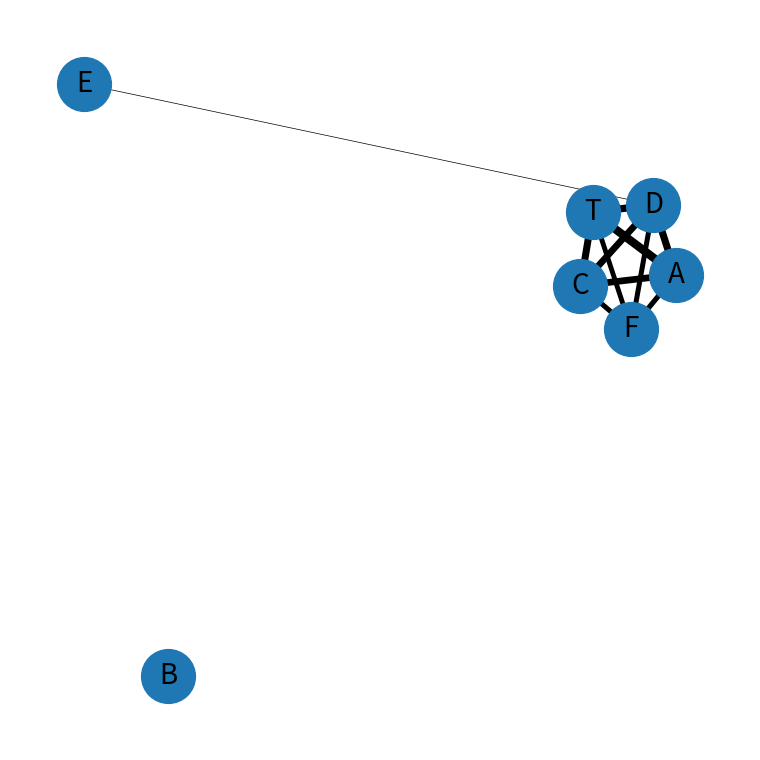
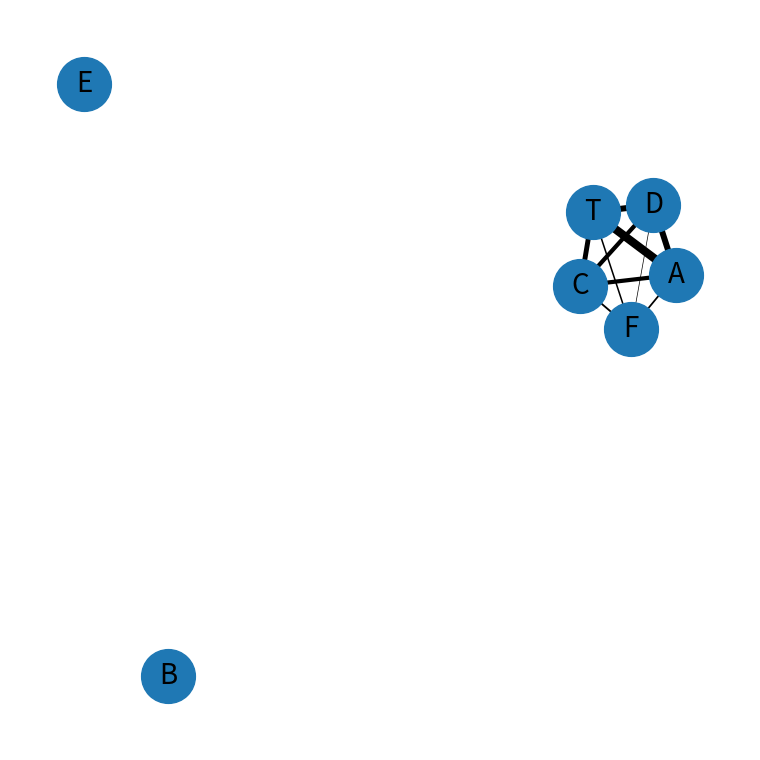
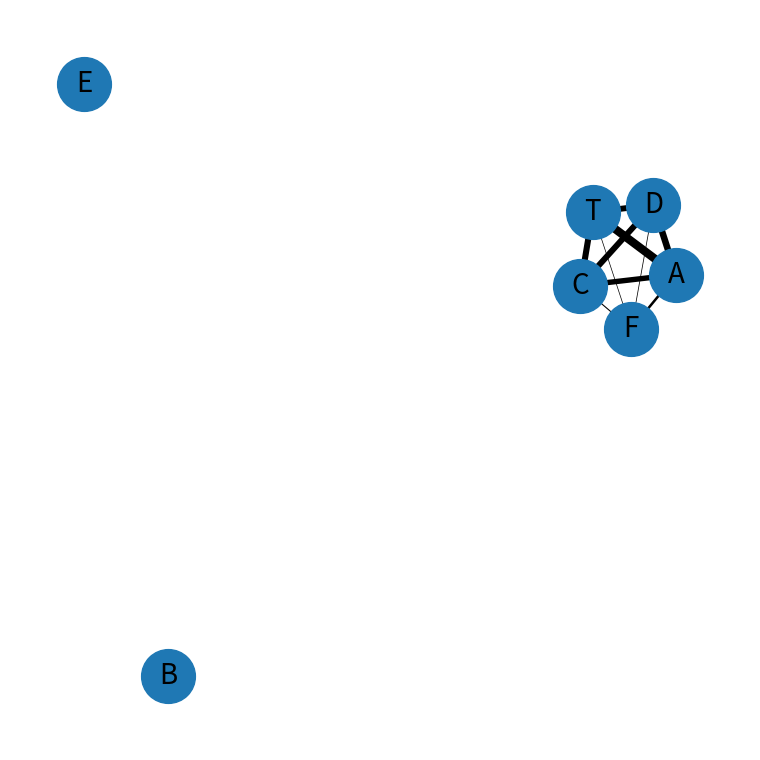
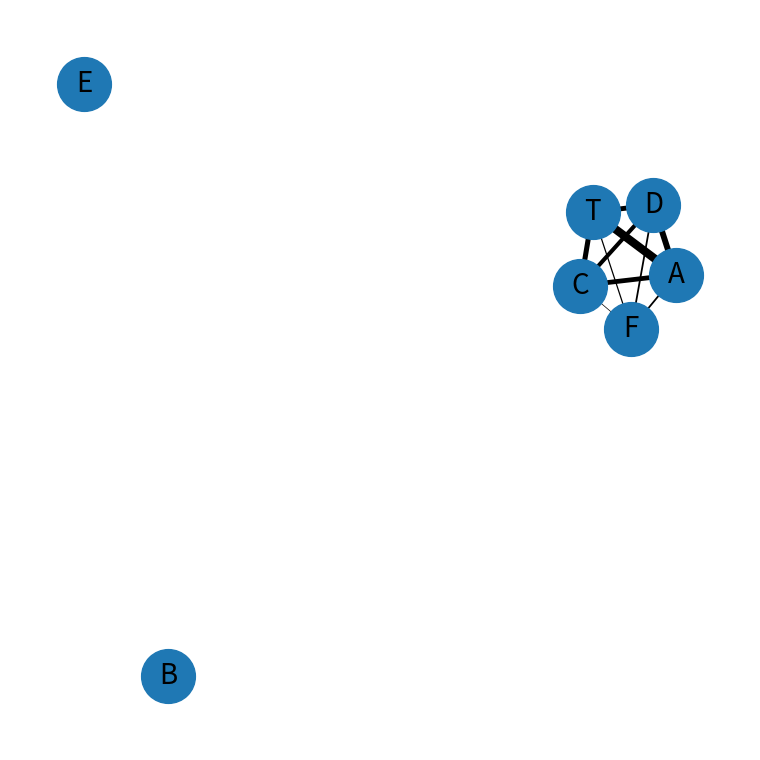

Python code for these plots, in order:
# -*- coding: utf-8 -*-
# 网络图结构比较：分别导出 T1–T4 单页 PDF，并用 plt.show() 依次阻塞展示（无合并多页 PDF）
# 依赖：pip install matplotlib networkx

import matplotlib
import matplotlib.pyplot as plt
import networkx as nx

# 全局字体与字号
matplotlib.rcParams["font.family"] = "Arial"
matplotlib.rcParams["font.size"] = 20

# 节点顺序固定
NODES = ["T","A","B","C","D","E","F"]

# 数据（按你新给的表）
T1 = {
 "T":{"T":1,    "A":0.935,"B":0.701,"C":0.899,"D":0.894,"E":0.705,"F":0.88},
 "A":{"T":0.946,"A":1,    "B":0.699,"C":0.9,  "D":0.913,"E":0.714,"F":0.893},
 "B":{"T":0.56, "A":0.552,"B":1,    "C":0.578,"D":0.569,"E":0.573,"F":0.627},
 "C":{"T":0.892,"A":0.883,"B":0.718,"C":1,    "D":0.879,"E":0.709,"F":0.869},
 "D":{"T":0.893,"A":0.902,"B":0.712,"C":0.885,"D":1,    "E":0.709,"F":0.888},
 "E":{"T":0.672,"A":0.674,"B":0.684,"C":0.682,"D":0.676,"E":1,    "F":0.71 },
 "F":{"T":0.806,"A":0.808,"B":0.718,"C":0.802,"D":0.813,"E":0.681,"F":1   },
}

T2 = {
 "T":{"T":1,    "A":0.928,"B":0.718,"C":0.901,"D":0.902,"E":0.713,"F":0.872},
 "A":{"T":0.941,"A":1,    "B":0.721,"C":0.897,"D":0.905,"E":0.718,"F":0.886},
 "B":{"T":0.549,"A":0.544,"B":1,    "C":0.569,"D":0.559,"E":0.586,"F":0.622},
 "C":{"T":0.889,"A":0.873,"B":0.733,"C":1,    "D":0.878,"E":0.718,"F":0.871},
 "D":{"T":0.899,"A":0.89, "B":0.727,"C":0.888,"D":1,    "E":0.723,"F":0.875},
 "E":{"T":0.667,"A":0.663,"B":0.716,"C":0.681,"D":0.679,"E":1,    "F":0.7  },
 "F":{"T":0.786,"A":0.789,"B":0.733,"C":0.797,"D":0.792,"E":0.675,"F":1   },
}

T3 = {
 "T":{"T":1,    "A":0.935,"B":0.766,"C":0.904,"D":0.915,"E":0.706,"F":0.903},
 "A":{"T":0.946,"A":1,    "B":0.766,"C":0.9,  "D":0.92, "E":0.711,"F":0.91 },
 "B":{"T":0.544,"A":0.537,"B":1,    "C":0.561,"D":0.555,"E":0.586,"F":0.612},
 "C":{"T":0.893,"A":0.879,"B":0.781,"C":1,    "D":0.887,"E":0.71, "F":0.901},
 "D":{"T":0.909,"A":0.904,"B":0.777,"C":0.893,"D":1,    "E":0.717,"F":0.889},
 "E":{"T":0.652,"A":0.649,"B":0.762,"C":0.663,"D":0.666,"E":1,    "F":0.694},
 "F":{"T":0.811,"A":0.809,"B":0.776,"C":0.82, "D":0.804,"E":0.676,"F":1   },
}

T4 = {
 "T":{"T":1,    "A":0.914,"B":0.76, "C":0.905,"D":0.898,"E":0.701,"F":0.886},
 "A":{"T":0.932,"A":1,    "B":0.766,"C":0.907,"D":0.913,"E":0.713,"F":0.912},
 "B":{"T":0.565,"A":0.558,"B":1,    "C":0.576,"D":0.57, "E":0.582,"F":0.62 },
 "C":{"T":0.9,  "A":0.885,"B":0.772,"C":1,    "D":0.896,"E":0.714,"F":0.888},
 "D":{"T":0.903,"A":0.9,  "B":0.772,"C":0.906,"D":1,    "E":0.714,"F":0.889},
 "E":{"T":0.666,"A":0.663,"B":0.744,"C":0.681,"D":0.674,"E":1,    "F":0.705},
 "F":{"T":0.82, "A":0.827,"B":0.772,"C":0.825,"D":0.818,"E":0.687,"F":1   },
}

def build_graph(M, nodes, threshold=0.70):
    """从矩阵构建图。对称化后仅保留 >= 阈值 的边。"""
    G = nx.Graph()
    G.add_nodes_from(nodes)
    for i_idx, i in enumerate(nodes):
        for j_idx in range(i_idx + 1, len(nodes)):
            j = nodes[j_idx]
            w = (M[i][j] + M[j][i]) / 2.0
            if w >= threshold:
                G.add_edge(i, j, weight=w)
    return G

def normalize_positions(pos, pad=0.08):
    """把 pos 线性映射到 [pad, 1-pad] 区域，避免节点贴边被裁剪。"""
    xs = [p[0] for p in pos.values()]
    ys = [p[1] for p in pos.values()]
    minx, maxx = min(xs), max(xs)
    miny, maxy = min(ys), max(ys)
    spanx = max(maxx - minx, 1e-9)
    spany = max(maxy - miny, 1e-9)
    scaled = {}
    for k, (x, y) in pos.items():
        nx_ = pad + (x - minx) / spanx * (1 - 2*pad)
        ny_ = pad + (y - miny) / spany * (1 - 2*pad)
        scaled[k] = (nx_, ny_)
    return scaled

def compute_layout(base_matrix, nodes, threshold=0.70, seed=42, k=0.6, pad=0.10):
    """用基准矩阵生成布局，并映射到安全区间。"""
    G_base = build_graph(base_matrix, nodes, threshold=threshold)
    raw_pos = nx.spring_layout(G_base, seed=seed, k=k)
    return normalize_positions(raw_pos, pad=pad)

def make_figure(G, pos, figsize=(8, 8), node_size=1500, label_size=20):
    """返回一个绘制完毕的 Figure（无主标题、无角标，确保不裁边）。"""
    fig = plt.figure(figsize=figsize)
    ax = plt.gca()
    ax.axis("off")

    nx.draw_networkx_nodes(G, pos, node_size=node_size, ax=ax)
    nx.draw_networkx_labels(G, pos, font_size=label_size, ax=ax)

    weights = [G[u][v]["weight"] for u, v in G.edges()]
    if weights:
        wmin, wmax = min(weights), max(weights)
        widths = [3 for _ in weights] if wmax == wmin else [
            0.5 + 5.5*(w - wmin)/(wmax - wmin) for w in weights
        ]
        nx.draw_networkx_edges(G, pos, width=widths, ax=ax)

    ax.set_xlim(0, 1)
    ax.set_ylim(0, 1)
    ax.set_aspect("equal", adjustable="box")
    fig.tight_layout()
    return fig

def main():
    threshold = 0.70
    seed = 42
    k = 0.6
    pad = 0.10
    figsize = (8, 8)
    node_size = 1500
    label_size = 20

    pos = compute_layout(T1, NODES, threshold=threshold, seed=seed, k=k, pad=pad)

    tasks = [
        ("network_Y2_T1.pdf", T1),
        ("network_Y2_T2.pdf", T2),
        ("network_Y2_T3.pdf", T3),
        ("network_Y2_T4.pdf", T4),
    ]

    figures = []
    for pdf_path, M in tasks:
        G = build_graph(M, NODES, threshold=threshold)
        fig = make_figure(G, pos, figsize=figsize, node_size=node_size, label_size=label_size)
        fig.savefig(pdf_path)
        figures.append(fig)

    # 用 plt.show() 阻塞方式依次展示（关闭当前窗口后才会显示下一张）
    for fig in figures:
        plt.figure(fig.number)
        plt.show()   # 阻塞，直到你关闭当前窗口

    # 关闭
    for fig in figures:
        plt.close(fig)

    print("Saved PDFs:", [p for p, _ in tasks])

if __name__ == "__main__":
    main()
